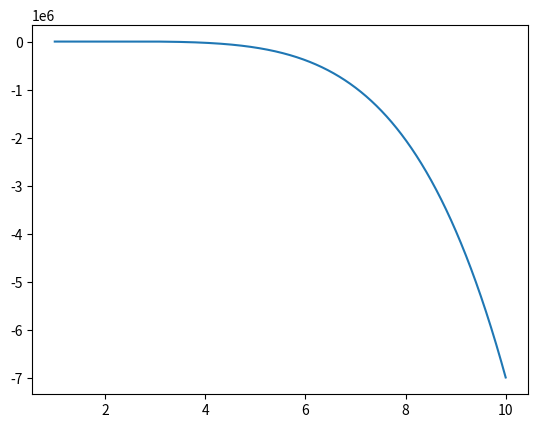

Recreate this plot in Python.
'''
Created on 12 Feb 2020

[redacted]
'''

import numpy as np
from copy import deepcopy
import functools
import scipy.special as spe
from copy import deepcopy
# first derivative one variable

h = 0.01

"""
    f univariate
    g bivariate
    t trivariate
"""


def f(x):
    
    return x**5

def g(x,y):
    
    return x**3 * y**2

def t(x,y,z):

    return x**2 *y *z



def df(f,u):

    return (f(u + h) - f(u)) / h

def ddf_1(f,u):

    tmp1 = ( (f(u  + 2 * h) - f(u + 1 * h)) / h ) # df/du (u=u+h)
    tmp2 = ( (f(u +  1 * h) - f(u + 0 * h)) / h ) # df/du (u=u  )
             
    return (tmp1 - tmp2) /h
             
def ddf_2(f,u):
    
    return (df(f,u + h) - df(f,u))/h

    
def dddf_1(f,u):
    
    tmp1_1 =      (( f(u  + 3 * h) - f(u + 2 * h)) / h ) 
    tmp1_2 =      (( f(u +  2 * h) - f(u + 1 * h)) / h )
    
    tmp2_1 = (tmp1_1 - tmp1_2) / h # d2f/du2 (u=u+h)
    
    tmp1_3 =      (( f(u  + 2 * h) - f(u + 1 * h)) / h )
    tmp1_4 =      (( f(u  + 1 * h) - f(u + 0 * h)) / h )
    
    tmp2_2 = (tmp1_3 - tmp1_4) / h # d2f/du2 (u=u  )
    
    
    return (tmp2_1 - tmp2_2) / h
             
def dddf_2(f,u):

    return (ddf_2(f,u + h) - ddf_2(f,u)) / h



def ddddf_1(f,u):
    
    tmp1_1_1 =      (( f(u  + 4 * h) - f(u + 3 * h)) / h )
    tmp1_1_2 =      (( f(u +  3 * h) - f(u + 2 * h)) / h )
    
    tmp1_2_1 = (tmp1_1_1 - tmp1_1_2) / h 
    
    tmp1_1_3 =      (( f(u  + 3 * h) - f(u + 2 * h)) / h )
    tmp1_1_4 =      (( f(u  + 2 * h) - f(u + 1 * h)) / h )
    
    tmp1_2_2 = (tmp1_1_3 - tmp1_1_4) / h 
    
    #######
    tmp2_1_1 = (tmp1_2_1 - tmp1_2_2) / h #  d3f/du3 (u=u+h)
    #######
    
    tmp1_1_5 =      (( f(u  + 3 * h) - f(u + 2 * h)) / h )
    tmp1_1_6 =      (( f(u  + 2 * h) - f(u + 1 * h)) / h )
    
    tmp1_2_3 = (tmp1_1_5 - tmp1_1_6) / h
    
    tmp1_1_7 =      (( f(u  + 2 * h) - f(u + 1 * h)) / h )
    tmp1_1_8 =      (( f(u  + 1 * h) - f(u + 0 * h)) / h )
    
    tmp1_2_4 = (tmp1_1_7 - tmp1_1_8) / h
    
    ########
    tmp2_2_1 = (tmp1_2_3 - tmp1_2_4) / h #  d3f/du3 (u=u  )
    ########
    
    return (tmp2_1_1 - tmp2_2_1) /h

def ddddf_2(f,u):
    
    return (dddf_2(f,u + h) - dddf_2(f,u)) / h


def dnf(f, u, n, option = "fwd"):
    
    """
        fwd
        cnt
        bkw
    """
    
    if n == 0:
        return f(u)
    else:
        if option == "fwd":
            return (dnf(f,u+h,n-1) - dnf(f,u,n-1)) /h
        elif option == "cnt":
            return (dnf(f,u+h,n-1) - dnf(f,u-h,n-1)) /h
        elif option == "bkw":
            return (dnf(f,u,n-1) - dnf(f,u-h,n-1)) /h



def dg(f,u,v):
 
    tmp1 = (g( u + 1 * h, v + 1 * h) - g( u + 0 * h, v + 1 * h)) / h #dg/du (v = v+h) 
    tmp2 = (g( u + 1 * h, v + 0 * h) - g( u + 0 * h, v + 0 * h)) / h  #dg/du (v = v) 
    

    return (tmp1 - tmp2) / h     
 

def dt(f,u,v,z):
    
    tmp1_1 = (t( u + 1 * h, v + 1 * h, z + 1 * h) - t( u + 0 * h, v + 1 * h, z + 1 * h)) / h #dg/du (v = v+h, z = z+h)
    tmp1_2 = (t( u + 1 * h, v + 0 * h, z + 1 * h) - t( u + 0 * h, v + 0 * h, z + 1 * h)) / h  #dg/du (v = v , z = z+h)
    
    tmp2_1 = (tmp1_1 - tmp1_2) / h # dg/(dudv) (z = z+h)
    
    tmp1_3 = (t( u + 1 * h, v + 1 * h, z + 0 * h) - t( u + 0 * h, v + 1 * h, z + 0 * h)) / h #dg/du (v = v+h, z = z)
    tmp1_4 = (t( u + 1 * h, v + 0 * h, z + 0 * h) - t( u + 0 * h, v + 0 * h, z + 0 * h)) / h #dg/du (v = v  , z = z)
    
    tmp2_2 = (tmp1_3 - tmp1_4) / h # dg/(dudv) (z = z)
    
    return (tmp2_1 - tmp2_2) / h
    

def d2xt(f,u,v,z):
    
    # dt/(dx2 dv)
    
    tmp1_1 = t( u + 2 * h, v + 1 * h, z) - t(u + 1 * h, v + 1 * h, z) 
    tmp1_2 = t( u + 1 * h, v + 1 * h, z) - t(u + 0 * h, v + 1 * h, z) #1
    
    tmp2_1 = (tmp1_1 - tmp1_2 )/ h #dt/d2x (v=v+h)
    
    tmp1_3 = t( u + 2 * h, v + 0 * h, z) - t(u + 1 * h, v + 0 * h, z) 
    tmp1_4 = t( u + 1 * h, v + 0 * h, z) - t(u + 0 * h, v + 0 * h, z) #1
    
    tmp2_2 = (tmp1_3 - tmp1_4)/h #dt/d2x (v=v)
    
    return (tmp2_1 - tmp2_2)/h




def dng(g, n, pos, *a):

    """
        n = (1,1,1) # derivative in the first order on all arguments of g
        *a xu,yu
    """
    
            
    if n[pos-1] <= 0 :
#         if pos >= len(n):
        return g(*a)
#         else:
#             return dng(g, n, pos + 1, *a) 
    else:
        b = list(a)
        b[pos-1] = b[pos-1] + h
        n[pos-1] = n[pos-1] - 1
        b = tuple(b)
        
        return (dng(g, n, pos, *b) - dng(g, n, pos, *a)) / h
        
        # 1 --> (f(u+h,v) - f(u,v)) /h
        # 2 --> 
        
# shock della prima su 187

    

if __name__ == "__main__":

    import matplotlib.pyplot as plt
    
        
    xu = np.arange(1,10, 0.001)
    yu = np.arange(1,10, 0.001)
    zu = np.arange(1,10, 0.001)

    a = 2
    
    dfu = df(f,xu ) #5x**4
#     plt.plot(xu, dfu) #ok
    
    ddfu_1 = ddf_1(f, xu) # 20x**3
    ddfu_2 = ddf_2(f, xu)
#     plt.plot(xu, ddfu_1) # ok
#     plt.plot(xu, ddfu_2) # ok
    
    
    dddfu_1 = dddf_1(f,xu) #60x**2
    dddfu_2 = dddf_2(f,xu)
#     plt.plot(xu, dddfu_1) # ok
#     plt.plot(xu, dddfu_2) # ok
    
    
    ddddfu_1 = ddddf_1(f, xu) #120x
    ddddfu_2 = ddddf_2(f, xu) 
#     plt.plot(xu, ddddfu_1) # ok
#     plt.plot(xu, ddddfu_2) #ok
    
    
    dnf1 = dnf(f, xu, 1)
#     plt.plot(xu, dnf1) #ok
    
    dnf2 = dnf(f, xu, 2)
#     plt.plot(xu, dnf2) # ok
    
    dnf3 = dnf(f, xu, 3)
#     plt.plot(xu, dnf3) # ok
    
    dnf4 = dnf(f, xu, 4) 
#     plt.plot(xu, dnf4)
    
    
    
    fxua = f(xu + a)
#     plt.plot(xu, fxua, label = 'true')
    
    fyu = f(xu)
    fyu += a * dfu
#     plt.plot(xu, fyu, label = '1st')
    
    fyu += (1/spe.factorial(2) * a **2 * ddfu_1)
#     plt.plot(xu, fyu, label = '2nd' )
    
    fyu += 1/spe.factorial(3) * a**3 * dddfu_1
#     plt.plot(xu, fyu, label = '3rd')
    
    fyu += 1/spe.factorial(4) * a**3 * ddddfu_1
#     plt.plot(xu, fyu, label = '4th')
    
#     plt.legend()


    dgu = dg(g, xu, yu) 
#     plt.plot(xu, dgu)  # ok
    
    dtu = dt(g, xu, yu, zu) #2x
#     plt.plot(xu, dtu)

    dngu = dng(g, [2,0], 1, xu, yu)
    plt.plot(xu, dngu)
    
    print("")









    
    
    
    
    
     
    